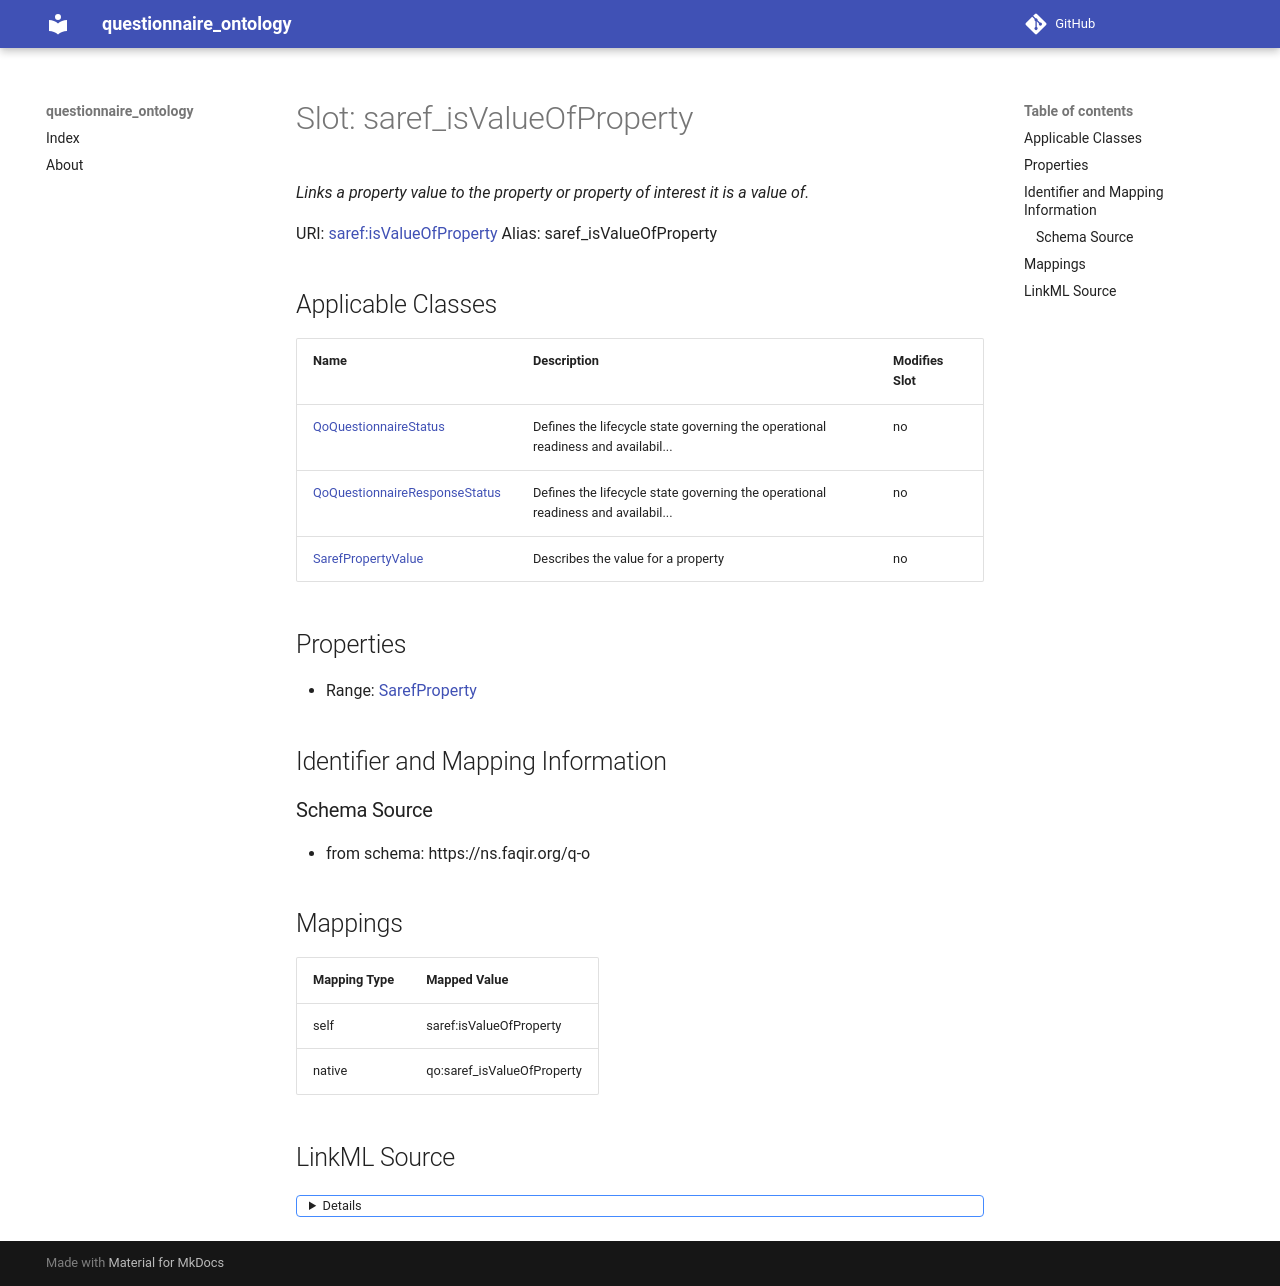

repository: faqirfoundation/questionnaire-ontology · page: saref_isValueOfProperty/index.html · generator: mkdocs



# Slot: saref_isValueOfProperty 


_Links a property value to the property or property of interest it is a value of._





URI: [saref:isValueOfProperty](https://saref.etsi.org/core/isValueOfProperty)
Alias: saref_isValueOfProperty

<!-- no inheritance hierarchy -->





## Applicable Classes

| Name | Description | Modifies Slot |
| --- | --- | --- |
| [SarefPropertyValue](SarefPropertyValue.md) | Describes the value for a property |  no  |
| [QoQuestionnaireResponseStatus](QoQuestionnaireResponseStatus.md) | Defines the lifecycle state governing the operational readiness and availabil... |  no  |
| [QoQuestionnaireStatus](QoQuestionnaireStatus.md) | Defines the lifecycle state governing the operational readiness and availabil... |  no  |







## Properties

* Range: [SarefProperty](SarefProperty.md)





## Identifier and Mapping Information







### Schema Source


* from schema: https://ns.faqir.org/q-o




## Mappings

| Mapping Type | Mapped Value |
| ---  | ---  |
| self | saref:isValueOfProperty |
| native | qo:saref_isValueOfProperty |




## LinkML Source

<details>
```yaml
name: saref_isValueOfProperty
description: Links a property value to the property or property of interest it is
  a value of.
from_schema: https://ns.faqir.org/q-o
rank: 1000
domain: saref_PropertyValue
slot_uri: saref:isValueOfProperty
alias: saref_isValueOfProperty
domain_of:
- saref_PropertyValue
range: saref_Property
required: false
multivalued: false

```
</details>
